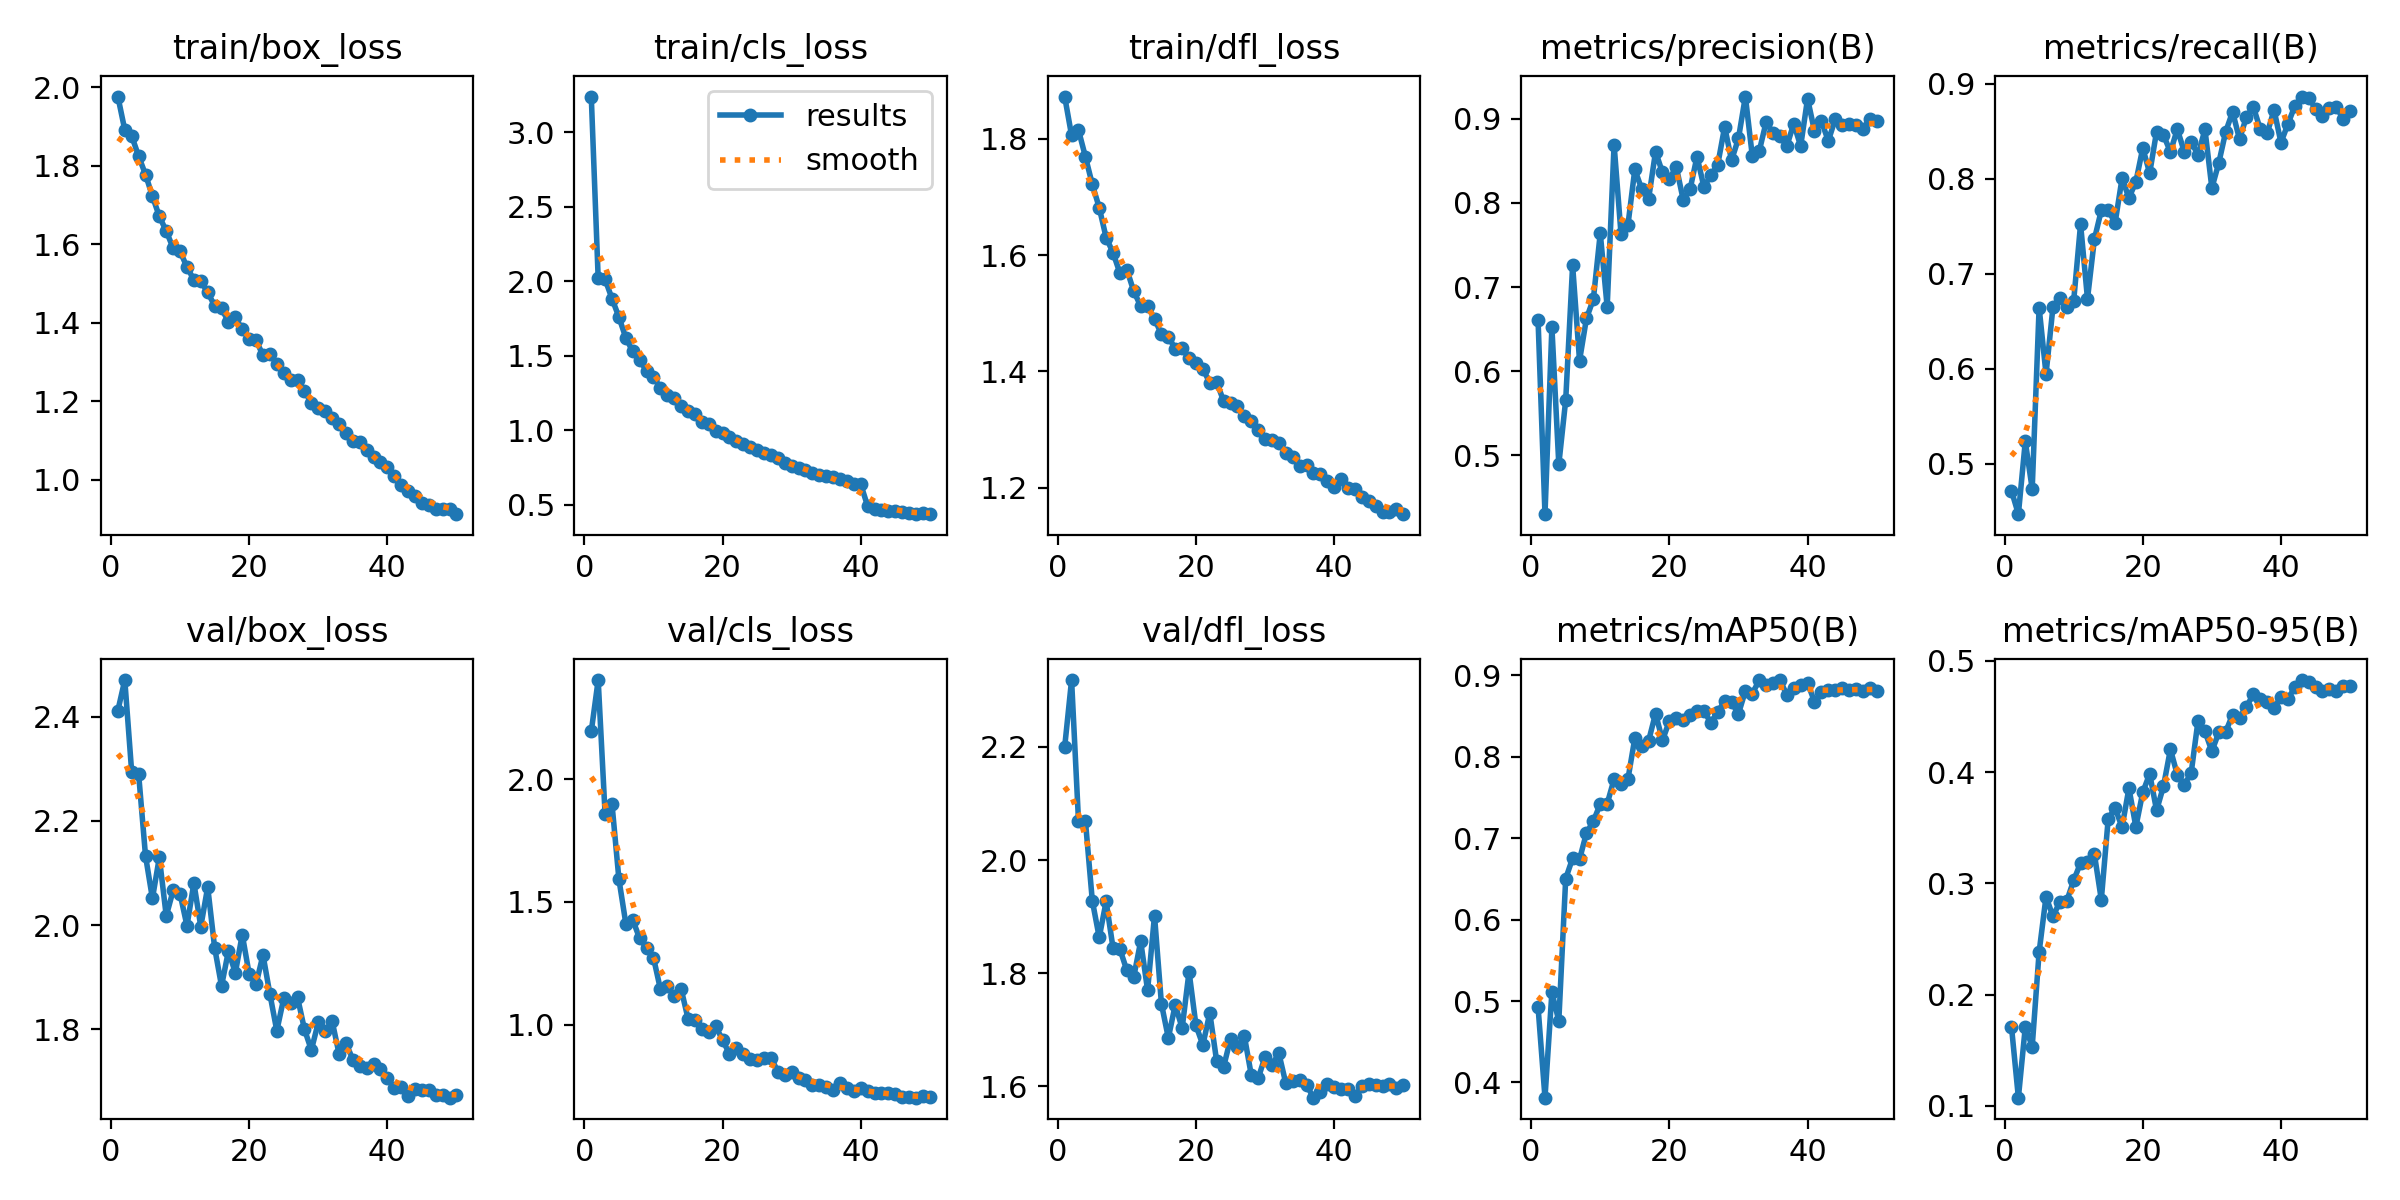

Values plotted in this chart, from the file beside it:
epoch, time, train/box_loss, train/cls_loss, train/dfl_loss, metrics/precision(B), metrics/recall(B), metrics/mAP50(B), metrics/mAP50-95(B), val/box_loss, val/cls_loss, val/dfl_loss, lr/pg0, lr/pg1, lr/pg2
1, 83.69, 1.977, 3.24, 1.873, 0.6604, 0.4715, 0.4924, 0.1711, 2.412, 2.194, 2.2, 0.0003025, 0.0003025, 0.0003025
2, 165.6, 1.892, 2.019, 1.806, 0.4302, 0.4468, 0.3813, 0.1072, 2.47, 2.403, 2.318, 0.0006049, 0.0006049, 0.0006049
3, 247.9, 1.876, 2.013, 1.815, 0.6522, 0.5235, 0.5106, 0.1708, 2.293, 1.857, 2.069, 0.0009049, 0.0009049, 0.0009049
4, 329.8, 1.825, 1.884, 1.769, 0.4894, 0.4733, 0.4757, 0.1532, 2.291, 1.899, 2.07, 0.000901, 0.000901, 0.000901
5, 411.6, 1.778, 1.76, 1.722, 0.5659, 0.6645, 0.6505, 0.2381, 2.133, 1.592, 1.928, 0.0008949, 0.0008949, 0.0008949
6, 494.4, 1.722, 1.62, 1.682, 0.7258, 0.5944, 0.6754, 0.288, 2.051, 1.412, 1.863, 0.000887, 0.000887, 0.000887
7, 576.4, 1.671, 1.529, 1.63, 0.6127, 0.6647, 0.6741, 0.2703, 2.13, 1.427, 1.927, 0.0008774, 0.0008774, 0.0008774
8, 658.1, 1.634, 1.469, 1.604, 0.6627, 0.6747, 0.7064, 0.2832, 2.018, 1.351, 1.844, 0.0008662, 0.0008662, 0.0008662
9, 740, 1.59, 1.4, 1.569, 0.6856, 0.6655, 0.7209, 0.2842, 2.067, 1.313, 1.842, 0.0008533, 0.0008533, 0.0008533
10, 821.8, 1.582, 1.359, 1.575, 0.764, 0.6713, 0.7421, 0.3026, 2.06, 1.273, 1.805, 0.000839, 0.000839, 0.000839
11, 903.8, 1.542, 1.284, 1.538, 0.6764, 0.7523, 0.7423, 0.3184, 1.999, 1.146, 1.794, 0.0008231, 0.0008231, 0.0008231
12, 985.9, 1.509, 1.235, 1.512, 0.8693, 0.6737, 0.7725, 0.319, 2.081, 1.159, 1.857, 0.0008057, 0.0008057, 0.0008057
13, 1068, 1.506, 1.217, 1.512, 0.7634, 0.7365, 0.7665, 0.3262, 1.997, 1.117, 1.77, 0.000787, 0.000787, 0.000787
14, 1150, 1.477, 1.165, 1.491, 0.7734, 0.7669, 0.7724, 0.2853, 2.073, 1.146, 1.902, 0.0007671, 0.0007671, 0.0007671
15, 1232, 1.443, 1.127, 1.464, 0.8397, 0.767, 0.8228, 0.358, 1.957, 1.025, 1.746, 0.0007459, 0.0007459, 0.0007459
16, 1314, 1.437, 1.107, 1.46, 0.8164, 0.7538, 0.8129, 0.3677, 1.883, 1.018, 1.686, 0.0007235, 0.0007235, 0.0007235
17, 1397, 1.402, 1.052, 1.439, 0.8052, 0.8005, 0.8198, 0.3505, 1.95, 0.9829, 1.744, 0.0007001, 0.0007001, 0.0007001
18, 1479, 1.413, 1.039, 1.44, 0.8609, 0.7801, 0.8531, 0.3856, 1.909, 0.9724, 1.703, 0.0006758, 0.0006758, 0.0006758
19, 1560, 1.383, 0.996, 1.422, 0.8363, 0.7968, 0.8203, 0.3508, 1.982, 0.9933, 1.803, 0.0006506, 0.0006506, 0.0006506
20, 1642, 1.359, 0.9805, 1.414, 0.8283, 0.8325, 0.8438, 0.3819, 1.906, 0.939, 1.708, 0.0006247, 0.0006247, 0.0006247
21, 1724, 1.355, 0.9542, 1.404, 0.8429, 0.8061, 0.8472, 0.3985, 1.887, 0.8807, 1.673, 0.0005981, 0.0005981, 0.0005981
22, 1806, 1.317, 0.9292, 1.381, 0.8039, 0.8499, 0.8447, 0.3656, 1.943, 0.904, 1.73, 0.0005709, 0.0005709, 0.0005709
23, 1888, 1.321, 0.9083, 1.382, 0.8164, 0.8461, 0.8516, 0.3874, 1.868, 0.8827, 1.644, 0.0005434, 0.0005434, 0.0005434
24, 1970, 1.295, 0.8853, 1.349, 0.855, 0.8286, 0.856, 0.4205, 1.797, 0.8592, 1.635, 0.0005154, 0.0005154, 0.0005154
25, 2052, 1.272, 0.8661, 1.346, 0.819, 0.8523, 0.8564, 0.3977, 1.859, 0.8573, 1.684, 0.0004873, 0.0004873, 0.0004873
26, 2134, 1.255, 0.8489, 1.34, 0.8327, 0.8288, 0.8419, 0.3887, 1.85, 0.8632, 1.67, 0.000459, 0.000459, 0.000459
27, 2215, 1.253, 0.8348, 1.323, 0.8454, 0.8391, 0.8552, 0.3991, 1.861, 0.8666, 1.689, 0.0004308, 0.0004308, 0.0004308
28, 2297, 1.226, 0.8106, 1.315, 0.8904, 0.8253, 0.8684, 0.4464, 1.8, 0.8089, 1.621, 0.0004027, 0.0004027, 0.0004027
29, 2379, 1.196, 0.7815, 1.3, 0.8506, 0.8521, 0.8667, 0.4367, 1.76, 0.7973, 1.614, 0.0003747, 0.0003747, 0.0003747
30, 2461, 1.181, 0.7596, 1.283, 0.8767, 0.7905, 0.8529, 0.4189, 1.813, 0.8091, 1.653, 0.0003471, 0.0003471, 0.0003471
31, 2542, 1.174, 0.748, 1.282, 0.9264, 0.8167, 0.8809, 0.4357, 1.797, 0.784, 1.639, 0.00032, 0.00032, 0.00032
32, 2624, 1.157, 0.7356, 1.276, 0.8559, 0.8497, 0.8775, 0.4362, 1.816, 0.7745, 1.658, 0.0002934, 0.0002934, 0.0002934
33, 2706, 1.141, 0.7153, 1.259, 0.8612, 0.8707, 0.8942, 0.4518, 1.754, 0.7564, 1.606, 0.0002675, 0.0002675, 0.0002675
34, 2788, 1.118, 0.6988, 1.253, 0.896, 0.8419, 0.8879, 0.4489, 1.774, 0.7552, 1.609, 0.0002423, 0.0002423, 0.0002423
35, 2870, 1.099, 0.6923, 1.237, 0.8833, 0.8653, 0.8909, 0.4588, 1.742, 0.7459, 1.611, 0.0002179, 0.0002179, 0.0002179
36, 2952, 1.097, 0.6889, 1.238, 0.8792, 0.8759, 0.8943, 0.47, 1.73, 0.7337, 1.603, 0.0001946, 0.0001946, 0.0001946
37, 3034, 1.076, 0.6723, 1.225, 0.8676, 0.8525, 0.8762, 0.4658, 1.726, 0.7622, 1.58, 0.0001722, 0.0001722, 0.0001722
38, 3116, 1.058, 0.6607, 1.223, 0.8942, 0.848, 0.8843, 0.463, 1.733, 0.7413, 1.59, 0.000151, 0.000151, 0.000151
39, 3198, 1.045, 0.64, 1.211, 0.8676, 0.8726, 0.8888, 0.4579, 1.723, 0.729, 1.604, 0.000131, 0.000131, 0.000131
40, 3280, 1.032, 0.6366, 1.201, 0.9239, 0.8383, 0.8909, 0.4672, 1.706, 0.744, 1.599, 0.0001123, 0.0001123, 0.0001123
41, 3362, 1.01, 0.4899, 1.214, 0.8854, 0.8577, 0.8677, 0.4656, 1.687, 0.7292, 1.596, 9.50238e-05, 9.50238e-05, 9.50238e-05
42, 3443, 0.9848, 0.4725, 1.199, 0.8972, 0.8767, 0.8791, 0.4764, 1.689, 0.7219, 1.596, 7.91354e-05, 7.91354e-05, 7.91354e-05
43, 3525, 0.9706, 0.4663, 1.197, 0.8737, 0.8868, 0.8824, 0.4828, 1.671, 0.7236, 1.583, 6.47464e-05, 6.47464e-05, 6.47464e-05
44, 3607, 0.9589, 0.4599, 1.183, 0.8993, 0.8858, 0.8825, 0.4812, 1.686, 0.7208, 1.6, 5.19135e-05, 5.19135e-05, 5.19135e-05
45, 3689, 0.9404, 0.4563, 1.177, 0.8931, 0.874, 0.8842, 0.4762, 1.683, 0.7167, 1.604, 4.06874e-05, 4.06874e-05, 4.06874e-05
46, 3770, 0.9345, 0.4499, 1.169, 0.8935, 0.8664, 0.8822, 0.473, 1.683, 0.7054, 1.602, 3.11124e-05, 3.11124e-05, 3.11124e-05
47, 3852, 0.925, 0.4441, 1.157, 0.8922, 0.8744, 0.8839, 0.475, 1.673, 0.7055, 1.6, 2.32262e-05, 2.32262e-05, 2.32262e-05
48, 3933, 0.9237, 0.4384, 1.158, 0.8876, 0.876, 0.8812, 0.4733, 1.674, 0.7033, 1.604, 1.70599e-05, 1.70599e-05, 1.70599e-05
49, 4015, 0.9243, 0.4439, 1.162, 0.8999, 0.8632, 0.8849, 0.4779, 1.669, 0.7095, 1.598, 1.2638e-05, 1.2638e-05, 1.2638e-05
50, 4097, 0.9116, 0.4366, 1.154, 0.897, 0.8719, 0.8812, 0.4774, 1.674, 0.7074, 1.602, 9.97788e-06, 9.97788e-06, 9.97788e-06
